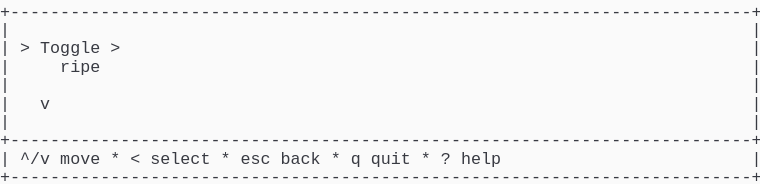
t = 0.00 s
t = 1.03 s: frame unchanged from t = 0.00 s, image omitted
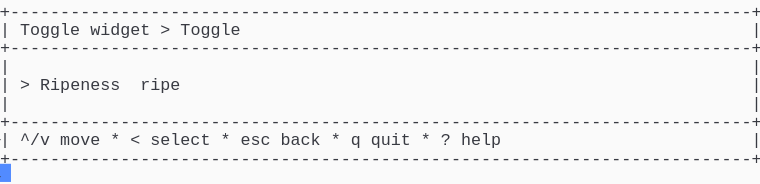
t = 1.98 s
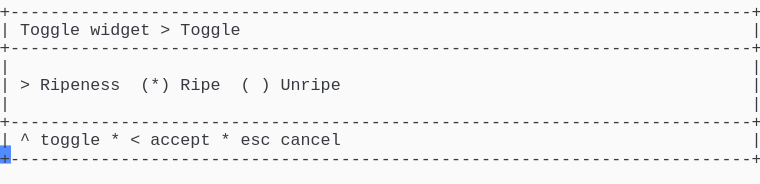
t = 2.80 s
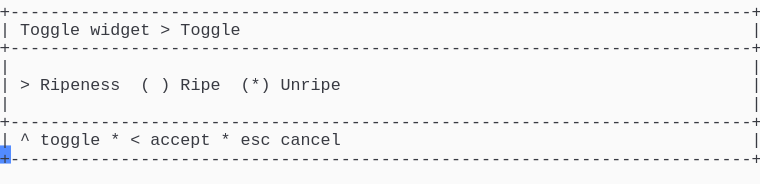
t = 3.69 s
t = 5.06 s: frame unchanged from t = 3.69 s, image omitted

The animated SVG that drew these frames (rendered in a browser with its animation timeline set to each time). Animation: 1 CSS @keyframes rule; one cycle of 5.75 s, repeats indefinitely.

<svg xmlns="http://www.w3.org/2000/svg" xmlns:xlink="http://www.w3.org/1999/xlink" width="760" height="183.70000000000002"><rect width="760" height="183.70000000000002" rx="0" ry="0" class="a"></rect><svg height="183.70000000000002" viewBox="0 0 76 18.37" width="760" xmlns="http://www.w3.org/2000/svg" xmlns:xlink="http://www.w3.org/1999/xlink"><style>.a{fill:rgb(250,250,250)}.b{font-family:Consolas,"Courier New",Courier,"Liberation Mono",monospace}.c{fill:rgb(56,58,66);white-space:pre}.d{fill:transparent}.e{fill:rgb(82,139,255)}.g{animation-duration:5.75s;animation-iteration-count:infinite;animation-name:f;animation-timing-function:steps(1,end)}@keyframes f{0%{transform:translateX(-0px)}0%{transform:translateX(-76px)}23.9%{transform:translateX(-152px)}38%{transform:translateX(-228px)}52.2%{transform:translateX(-304px)}100%{transform:translateX(-380px)}}</style><g font-family="Consolas, &quot;Courier New&quot;, Courier, &quot;Liberation Mono&quot;, monospace" font-size="1.67" class="b"><defs><symbol id="1"><text x="0" y="1.67" class="c" textLength="76.152" lengthAdjust="spacingAndGlyphs">+--------------------------------------------------------------------------+</text></symbol><symbol id="2"><text x="0" y="1.67" class="c" textLength="1.002" lengthAdjust="spacingAndGlyphs">|</text><text x="75.14999999999999" y="1.67" class="c" textLength="1.002" lengthAdjust="spacingAndGlyphs">|</text></symbol><symbol id="3"><text x="0" y="1.67" class="c" textLength="1.002" lengthAdjust="spacingAndGlyphs">|</text><text x="2.004" y="1.67" class="c" textLength="3.006" lengthAdjust="spacingAndGlyphs">^/v</text><text x="6.012" y="1.67" class="c" textLength="4.008" lengthAdjust="spacingAndGlyphs">move</text><text x="11.021999999999998" y="1.67" class="c" textLength="1.002" lengthAdjust="spacingAndGlyphs">*</text><text x="13.026" y="1.67" class="c" textLength="1.002" lengthAdjust="spacingAndGlyphs">&lt;</text><text x="15.029999999999998" y="1.67" class="c" textLength="6.012" lengthAdjust="spacingAndGlyphs">select</text><text x="22.043999999999997" y="1.67" class="c" textLength="1.002" lengthAdjust="spacingAndGlyphs">*</text><text x="24.048" y="1.67" class="c" textLength="3.006" lengthAdjust="spacingAndGlyphs">esc</text><text x="28.055999999999997" y="1.67" class="c" textLength="4.008" lengthAdjust="spacingAndGlyphs">back</text><text x="33.065999999999995" y="1.67" class="c" textLength="1.002" lengthAdjust="spacingAndGlyphs">*</text><text x="35.06999999999999" y="1.67" class="c" textLength="1.002" lengthAdjust="spacingAndGlyphs">q</text><text x="37.074" y="1.67" class="c" textLength="4.008" lengthAdjust="spacingAndGlyphs">quit</text><text x="42.083999999999996" y="1.67" class="c" textLength="1.002" lengthAdjust="spacingAndGlyphs">*</text><text x="44.087999999999994" y="1.67" class="c" textLength="1.002" lengthAdjust="spacingAndGlyphs">?</text><text x="46.09199999999999" y="1.67" class="c" textLength="4.008" lengthAdjust="spacingAndGlyphs">help</text><text x="75.14999999999999" y="1.67" class="c" textLength="1.002" lengthAdjust="spacingAndGlyphs">|</text></symbol><symbol id="4"><text x="0" y="1.67" class="c" textLength="1.002" lengthAdjust="spacingAndGlyphs">|</text><text x="2.004" y="1.67" class="c" textLength="6.012" lengthAdjust="spacingAndGlyphs">Toggle</text><text x="9.017999999999999" y="1.67" class="c" textLength="6.012" lengthAdjust="spacingAndGlyphs">widget</text><text x="16.032" y="1.67" class="c" textLength="1.002" lengthAdjust="spacingAndGlyphs">&gt;</text><text x="18.035999999999998" y="1.67" class="c" textLength="6.012" lengthAdjust="spacingAndGlyphs">Toggle</text><text x="75.14999999999999" y="1.67" class="c" textLength="1.002" lengthAdjust="spacingAndGlyphs">|</text></symbol><symbol id="5"><text x="0" y="1.67" class="c" textLength="1.002" lengthAdjust="spacingAndGlyphs">|</text><text x="2.004" y="1.67" class="c" textLength="1.002" lengthAdjust="spacingAndGlyphs">^</text><text x="4.008" y="1.67" class="c" textLength="6.012" lengthAdjust="spacingAndGlyphs">toggle</text><text x="11.021999999999998" y="1.67" class="c" textLength="1.002" lengthAdjust="spacingAndGlyphs">*</text><text x="13.026" y="1.67" class="c" textLength="1.002" lengthAdjust="spacingAndGlyphs">&lt;</text><text x="15.029999999999998" y="1.67" class="c" textLength="6.012" lengthAdjust="spacingAndGlyphs">accept</text><text x="22.043999999999997" y="1.67" class="c" textLength="1.002" lengthAdjust="spacingAndGlyphs">*</text><text x="24.048" y="1.67" class="c" textLength="3.006" lengthAdjust="spacingAndGlyphs">esc</text><text x="28.055999999999997" y="1.67" class="c" textLength="6.012" lengthAdjust="spacingAndGlyphs">cancel</text><text x="75.14999999999999" y="1.67" class="c" textLength="1.002" lengthAdjust="spacingAndGlyphs">|</text></symbol><symbol id="6"><text x="0" y="1.67" class="c" textLength="1.002" lengthAdjust="spacingAndGlyphs">|</text><text x="2.004" y="1.67" class="c" textLength="1.002" lengthAdjust="spacingAndGlyphs">&gt;</text><text x="4.008" y="1.67" class="c" textLength="8.016" lengthAdjust="spacingAndGlyphs">Ripeness</text><text x="14.027999999999999" y="1.67" class="c" textLength="1.002" lengthAdjust="spacingAndGlyphs">(</text><text x="16.032" y="1.67" class="c" textLength="1.002" lengthAdjust="spacingAndGlyphs">)</text><text x="18.035999999999998" y="1.67" class="c" textLength="4.008" lengthAdjust="spacingAndGlyphs">Ripe</text><text x="24.048" y="1.67" class="c" textLength="3.006" lengthAdjust="spacingAndGlyphs">(*)</text><text x="28.055999999999997" y="1.67" class="c" textLength="6.012" lengthAdjust="spacingAndGlyphs">Unripe</text><text x="75.14999999999999" y="1.67" class="c" textLength="1.002" lengthAdjust="spacingAndGlyphs">|</text></symbol><symbol id="a"><rect height="10" width="76" x="0" y="0" class="d"></rect></symbol><symbol id="b"><rect height="1.837" width="1.1022" class="e"></rect></symbol></defs><rect height="18.37" width="76" class="a"></rect><g class="g"><svg x="0" y="0" width="456"><svg x="0"><use xlink:href="#a"></use><use xlink:href="#b" x="-0.0040000000000000036" y="0"></use></svg><svg x="76"><use xlink:href="#a"></use><use xlink:href="#b" x="75.996" y="16.358"></use><use xlink:href="#1" y="0"></use><use xlink:href="#2" y="1.837"></use><text x="0" y="5.343999999999999" class="c" textLength="1.002" lengthAdjust="spacingAndGlyphs">|</text><text x="2.004" y="5.343999999999999" class="c" textLength="1.002" lengthAdjust="spacingAndGlyphs">&gt;</text><text x="4.008" y="5.343999999999999" class="c" textLength="6.012" lengthAdjust="spacingAndGlyphs">Toggle</text><text x="11.021999999999998" y="5.343999999999999" class="c" textLength="1.002" lengthAdjust="spacingAndGlyphs">&gt;</text><text x="75.14999999999999" y="5.343999999999999" class="c" textLength="1.002" lengthAdjust="spacingAndGlyphs">|</text><text x="0" y="7.181" class="c" textLength="1.002" lengthAdjust="spacingAndGlyphs">|</text><text x="6.012" y="7.181" class="c" textLength="4.008" lengthAdjust="spacingAndGlyphs">ripe</text><text x="75.14999999999999" y="7.181" class="c" textLength="1.002" lengthAdjust="spacingAndGlyphs">|</text><use xlink:href="#2" y="7.348"></use><text x="0" y="10.855" class="c" textLength="1.002" lengthAdjust="spacingAndGlyphs">|</text><text x="4.008" y="10.855" class="c" textLength="1.002" lengthAdjust="spacingAndGlyphs">v</text><text x="75.14999999999999" y="10.855" class="c" textLength="1.002" lengthAdjust="spacingAndGlyphs">|</text><use xlink:href="#2" y="11.022"></use><use xlink:href="#1" y="12.859"></use><use xlink:href="#3" y="14.696"></use><use xlink:href="#1" y="16.533"></use></svg><svg x="152"><use xlink:href="#a"></use><use xlink:href="#b" x="75.996" y="14.520999999999999"></use><use xlink:href="#1" y="0"></use><use xlink:href="#4" y="1.837"></use><use xlink:href="#1" y="3.674"></use><use xlink:href="#2" y="5.511"></use><text x="0" y="9.018" class="c" textLength="1.002" lengthAdjust="spacingAndGlyphs">|</text><text x="2.004" y="9.018" class="c" textLength="1.002" lengthAdjust="spacingAndGlyphs">&gt;</text><text x="4.008" y="9.018" class="c" textLength="8.016" lengthAdjust="spacingAndGlyphs">Ripeness</text><text x="14.027999999999999" y="9.018" class="c" textLength="4.008" lengthAdjust="spacingAndGlyphs">ripe</text><text x="75.14999999999999" y="9.018" class="c" textLength="1.002" lengthAdjust="spacingAndGlyphs">|</text><use xlink:href="#2" y="9.185"></use><use xlink:href="#1" y="11.022"></use><use xlink:href="#3" y="12.859"></use><use xlink:href="#1" y="14.696"></use></svg><svg x="228"><use xlink:href="#a"></use><use xlink:href="#b" x="75.996" y="14.520999999999999"></use><use xlink:href="#1" y="0"></use><use xlink:href="#4" y="1.837"></use><use xlink:href="#1" y="3.674"></use><use xlink:href="#2" y="5.511"></use><text x="0" y="9.018" class="c" textLength="1.002" lengthAdjust="spacingAndGlyphs">|</text><text x="2.004" y="9.018" class="c" textLength="1.002" lengthAdjust="spacingAndGlyphs">&gt;</text><text x="4.008" y="9.018" class="c" textLength="8.016" lengthAdjust="spacingAndGlyphs">Ripeness</text><text x="14.027999999999999" y="9.018" class="c" textLength="3.006" lengthAdjust="spacingAndGlyphs">(*)</text><text x="18.035999999999998" y="9.018" class="c" textLength="4.008" lengthAdjust="spacingAndGlyphs">Ripe</text><text x="24.048" y="9.018" class="c" textLength="1.002" lengthAdjust="spacingAndGlyphs">(</text><text x="26.052" y="9.018" class="c" textLength="1.002" lengthAdjust="spacingAndGlyphs">)</text><text x="28.055999999999997" y="9.018" class="c" textLength="6.012" lengthAdjust="spacingAndGlyphs">Unripe</text><text x="75.14999999999999" y="9.018" class="c" textLength="1.002" lengthAdjust="spacingAndGlyphs">|</text><use xlink:href="#2" y="9.185"></use><use xlink:href="#1" y="11.022"></use><use xlink:href="#5" y="12.859"></use><use xlink:href="#1" y="14.696"></use></svg><svg x="304"><use xlink:href="#a"></use><use xlink:href="#b" x="75.996" y="14.520999999999999"></use><use xlink:href="#1" y="0"></use><use xlink:href="#4" y="1.837"></use><use xlink:href="#1" y="3.674"></use><use xlink:href="#2" y="5.511"></use><use xlink:href="#6" y="7.348"></use><use xlink:href="#2" y="9.185"></use><use xlink:href="#1" y="11.022"></use><use xlink:href="#5" y="12.859"></use><use xlink:href="#1" y="14.696"></use></svg><svg x="380"><use xlink:href="#a"></use><use xlink:href="#b" x="0.996" y="16.358"></use><use xlink:href="#1" y="0"></use><use xlink:href="#4" y="1.837"></use><use xlink:href="#1" y="3.674"></use><use xlink:href="#2" y="5.511"></use><use xlink:href="#6" y="7.348"></use><use xlink:href="#2" y="9.185"></use><use xlink:href="#1" y="11.022"></use><use xlink:href="#5" y="12.859"></use><use xlink:href="#1" y="14.696"></use></svg></svg></g></g></svg></svg>
